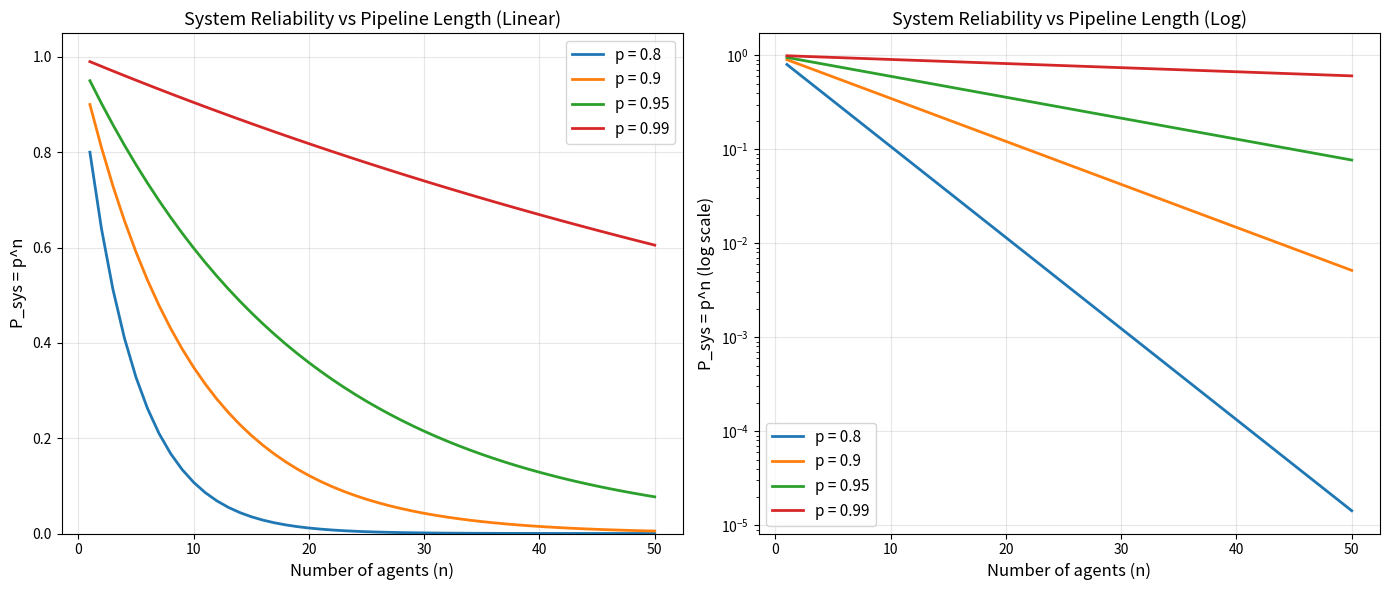

This figure's Python source: (Note: this script raises an exception after producing the figure.)
#!/usr/bin/env python3
"""
Regime 1 — Independent Agents: Numerical Exploration
Exploration 2 [Agent C]

Computes scaling laws for independent sequential agent pipelines:
  P_sys = p^n  (uniform capability case)
  P_eff(n) = p^n - n*c  (with coordination cost)
"""

import numpy as np
import matplotlib
matplotlib.use('Agg')
import matplotlib.pyplot as plt
from scipy.optimize import minimize_scalar, brentq

# ============================================================
# Part (a): P_sys = p^n for n=1..50, various p
# ============================================================
print("=" * 70)
print("PART (a): Exponential decay of P_sys = p^n")
print("=" * 70)

ns = np.arange(1, 51)
p_values = [0.8, 0.9, 0.95, 0.99]

for p in p_values:
    P_sys = p ** ns
    print(f"\np = {p}:")
    for n in [1, 5, 10, 20, 50]:
        print(f"  n={n:2d}: P_sys = {p**n:.6f}")

# ============================================================
# Part (b): Plot exponential decay curves
# ============================================================
fig, axes = plt.subplots(1, 2, figsize=(14, 6))

# Linear scale
ax = axes[0]
for p in p_values:
    P_sys = p ** ns
    ax.plot(ns, P_sys, label=f'p = {p}', linewidth=2)
ax.set_xlabel('Number of agents (n)', fontsize=12)
ax.set_ylabel('P_sys = p^n', fontsize=12)
ax.set_title('System Reliability vs Pipeline Length (Linear)', fontsize=13)
ax.legend(fontsize=11)
ax.grid(True, alpha=0.3)
ax.set_ylim(0, 1.05)

# Log scale
ax = axes[1]
for p in p_values:
    P_sys = p ** ns
    ax.semilogy(ns, P_sys, label=f'p = {p}', linewidth=2)
ax.set_xlabel('Number of agents (n)', fontsize=12)
ax.set_ylabel('P_sys = p^n (log scale)', fontsize=12)
ax.set_title('System Reliability vs Pipeline Length (Log)', fontsize=13)
ax.legend(fontsize=11)
ax.grid(True, alpha=0.3)

plt.tight_layout()
plt.savefig('/workspaces/research/scripts/regime1_decay.png', dpi=150)
print("\n[Saved regime1_decay.png]")

# ============================================================
# Part (c): P_eff(n) = p^n - n*c, optimal n*
# ============================================================
print("\n" + "=" * 70)
print("PART (c): Optimal n* for P_eff(n) = p^n - n*c")
print("=" * 70)

def P_eff(n, p, c):
    return p**n - n*c

def find_optimal_n(p, c, max_n=200):
    """Find n* that maximizes P_eff(n) = p^n - n*c over positive integers."""
    best_n = 1
    best_val = P_eff(1, p, c)
    for n in range(1, max_n+1):
        val = P_eff(n, p, c)
        if val > best_val:
            best_val = val
            best_n = n
    return best_n, best_val

# Analytical formula: derivative of p^n - n*c w.r.t. n = 0
# => n*ln(p)*p^n = c  (wait, d/dn [p^n] = p^n * ln(p))
# Setting d/dn P_eff = 0: p^{n*} * ln(p) - c = 0
# => p^{n*} = -c / ln(p)  (note ln(p) < 0 for p < 1)
# => n* = ln(-c/ln(p)) / ln(p)
def analytical_n_star(p, c):
    """Continuous optimum: n* = ln(c / (-ln(p))) / ln(p)"""
    if p >= 1 or c <= 0:
        return float('inf')
    return np.log(c / (-np.log(p))) / np.log(p)

c_values = [0.001, 0.005, 0.01, 0.02, 0.05]
print(f"\n{'p':>6} {'c':>8} {'n*(num)':>8} {'n*(anal)':>10} {'P_eff(n*)':>12}")
print("-" * 50)

results_for_plot = {}
for p in [0.8, 0.9, 0.95, 0.99]:
    results_for_plot[p] = []
    for c in c_values:
        n_opt, val_opt = find_optimal_n(p, c)
        n_anal = analytical_n_star(p, c)
        results_for_plot[p].append((c, n_opt, val_opt))
        print(f"{p:6.2f} {c:8.3f} {n_opt:8d} {n_anal:10.2f} {val_opt:12.6f}")

# Plot P_eff curves
fig, axes = plt.subplots(2, 2, figsize=(14, 10))
for idx, p in enumerate([0.8, 0.9, 0.95, 0.99]):
    ax = axes[idx // 2][idx % 2]
    ns_plot = np.arange(1, 80)
    for c in [0.001, 0.005, 0.01, 0.02, 0.05]:
        P_eff_vals = p**ns_plot - ns_plot * c
        ax.plot(ns_plot, P_eff_vals, label=f'c = {c}', linewidth=1.5)
        # Mark optimum
        n_opt, _ = find_optimal_n(p, c, max_n=80)
        ax.plot(n_opt, P_eff(n_opt, p, c), 'o', markersize=6)
    ax.axhline(y=0, color='k', linestyle='--', alpha=0.3)
    ax.set_xlabel('n')
    ax.set_ylabel('P_eff(n)')
    ax.set_title(f'P_eff(n) = {p}^n - n*c')
    ax.legend(fontsize=9)
    ax.grid(True, alpha=0.3)

plt.tight_layout()
plt.savefig('/workspaces/research/scripts/regime1_peff.png', dpi=150)
print("\n[Saved regime1_peff.png]")

# ============================================================
# Part (d): Critical threshold p* where adding 2nd agent breaks even
# ============================================================
print("\n" + "=" * 70)
print("PART (d): Critical threshold p* (breakeven for n=1 vs n=2)")
print("=" * 70)
print("\nBreakeven condition: P_eff(2) >= P_eff(1)")
print("  p^2 - 2c >= p - c")
print("  p^2 - p >= c")
print("  p(p-1) >= c   ... but p < 1 so p(p-1) < 0")
print("  Wait — rethink: p^2 - 2c >= p - c  =>  p^2 - p >= c")
print("  Since p < 1, p^2 - p = p(p-1) < 0, so we need c <= p(p-1) which is negative.")
print("  This means for ANY positive c, n=2 is WORSE than n=1 if we only compare breakeven!")
print()
print("  Actually, the question is about the NET benefit. Let's reconsider.")
print("  P_eff(1) = p - c  (one agent, one unit of cost)")
print("  P_eff(2) = p^2 - 2c")
print("  P_eff(2) >= P_eff(1) iff p^2 - 2c >= p - c iff p^2 - p >= c iff p(p-1) >= c")
print("  Since p in (0,1), p-1 < 0, so p(p-1) < 0 < c.")
print("  CONCLUSION: For independent agents with linear cost, n=2 is ALWAYS worse than n=1.")
print("  This is the fundamental independent-agent degradation result.")
print()
print("  BUT: the question of optimal n* > 1 still makes sense when the TASK REQUIRES n agents")
print("  (e.g., the pipeline has n subtasks). Then we compare P_eff(n) to doing nothing (0).")
print()
print("  Alternative model: P_eff(n) = p^n - c*(n-1) where first agent is 'free'")
print("  Then P_eff(2) >= P_eff(1) iff p^2 - c >= p iff c <= p^2 - p = p(p-1)")
print("  Still negative. Same conclusion.")
print()

# More nuanced: what if the task has value V when completed (n agents needed)?
# Then benefit = V * p^n - n*c. Breakeven: V*p^n >= n*c.
print("  Model with task value V: Benefit = V * p^n - n*c")
print("  Breakeven for n agents: V * p^n >= n * c")
print()
for V in [1, 10, 100]:
    print(f"  V = {V}:")
    for p in [0.8, 0.9, 0.95, 0.99]:
        # Max n where V*p^n >= n*c, with c=0.01
        c = 0.01
        for n in range(1, 200):
            if V * p**n < n * c:
                print(f"    p={p}, c={c}: max viable n = {n-1} (P_sys={p**(n-1):.4f})")
                break
        else:
            print(f"    p={p}, c={c}: viable for all n <= 200")

# The real critical threshold: for what p is n*=1 the optimum?
# d/dn P_eff = p^n * ln(p) - c = 0  at n=0 (continuous approx)
# If p^1 * ln(p) - c < 0, i.e., p*ln(p) < c (note ln(p) < 0 so p*ln(p) < 0 < c always)
# Wait: d/dn at n=1: p * ln(p). This is always negative for p in (0,1).
# So P_eff is always DECREASING at n=1 when c > 0. Optimal integer n* = 1 always!
#
# The ONLY way n* > 1 is if the task REQUIRES multiple steps.
# For a task requiring n steps, the question is whether to attempt it at all.

print("\n  KEY INSIGHT: For P_eff(n) = p^n - n*c with p < 1 and c > 0,")
print("  the function is always maximized at n=1.")
print("  d/dn P_eff|_{n=1} = p*ln(p) - c < 0 for all p in (0,1), c > 0.")
print("  (because p*ln(p) < 0 < c)")
print()
print("  REVISED MODEL: If the task REQUIRES a pipeline of n agents,")
print("  the question becomes: for what (p, c) should we attempt the task?")
print("  Breakeven: p^n >= n*c (assuming V=1)")

print("\n  Critical p* for various (n, c) — minimum p to break even on n-agent pipeline:")
print(f"  {'n':>4} {'c=0.001':>10} {'c=0.005':>10} {'c=0.01':>10} {'c=0.05':>10}")
print("  " + "-" * 45)
for n in [2, 3, 5, 10, 20]:
    row = f"  {n:4d}"
    for c in [0.001, 0.005, 0.01, 0.05]:
        # p^n >= n*c  =>  p >= (n*c)^(1/n)
        target = n * c
        if target >= 1:
            row += f"  {'N/A':>8}"
        else:
            p_star = target ** (1.0/n)
            row += f"  {p_star:8.4f}"
    print(row)

# ============================================================
# Part (e): Capability saturation around p=0.45
# ============================================================
print("\n" + "=" * 70)
print("PART (e): Capability saturation at p ~ 0.45 (Kim et al.)")
print("=" * 70)

print("\nP_sys for p=0.45:")
for n in [1, 2, 3, 5, 10]:
    print(f"  n={n:2d}: P_sys = {0.45**n:.6f}")

print("\nP_eff(n) = 0.45^n - n*c for various c:")
print(f"  {'n':>4} {'c=0':>10} {'c=0.001':>10} {'c=0.005':>10} {'c=0.01':>10} {'c=0.02':>10}")
print("  " + "-" * 55)
for n in range(1, 11):
    row = f"  {n:4d}"
    for c in [0, 0.001, 0.005, 0.01, 0.02]:
        val = 0.45**n - n*c
        row += f"  {val:10.6f}"
    print(row)

print("\n  For p=0.45, even with c=0 (no coordination cost):")
print(f"  P_sys(1) = {0.45:.4f}, P_sys(2) = {0.45**2:.4f} (already < 0.5 * P_sys(1))")
print(f"  The system probability decays extremely fast: by n=3, P_sys = {0.45**3:.4f}")
print(f"  Any positive coordination cost makes multi-agent systems clearly inferior.")

# Compare: at what p does the MARGINAL agent help for a parallel (any-succeeds) model?
# For parallel: P_sys = 1 - (1-p)^n
# Marginal gain of (n+1)-th agent = (1-p)^n - (1-p)^{n+1} = (1-p)^n * p
print("\n  For comparison, PARALLEL (any-succeeds) model at p=0.45:")
for n in [1, 2, 3, 5, 10]:
    P_par = 1 - (1-0.45)**n
    print(f"  n={n:2d}: P_sys_parallel = {P_par:.6f}")
print("  (Parallel helps! But this is Regime 3, not Regime 1.)")

# Saturation analysis: for what p does adding agent n+1 to a SEQUENTIAL pipeline
# reduce P_sys by more than c?
# Marginal loss from n-th agent: p^{n-1} - p^n = p^{n-1}(1-p)
# This loss > c when p^{n-1}(1-p) > c
print("\n  Marginal reliability loss from n-th sequential agent: p^{n-1} * (1-p)")
print(f"  {'p':>6} {'n=2 loss':>10} {'n=3 loss':>10} {'n=5 loss':>10} {'n=10 loss':>10}")
print("  " + "-" * 45)
for p in [0.45, 0.50, 0.80, 0.90, 0.95, 0.99]:
    row = f"  {p:6.2f}"
    for n in [2, 3, 5, 10]:
        loss = p**(n-1) * (1-p)
        row += f"  {loss:10.6f}"
    print(row)

# ============================================================
# Part (f): Verify n* = -1/ln(p) formula
# ============================================================
print("\n" + "=" * 70)
print("PART (f): Verify n* = -1/ln(p) formula")
print("=" * 70)

# The formula n* = -1/ln(p) comes from maximizing p^n w.r.t. some criterion.
# Context: if we want P_sys * n to be maximized (throughput model):
#   d/dn [n * p^n] = p^n + n * p^n * ln(p) = p^n(1 + n*ln(p)) = 0
#   => n* = -1/ln(p)
#
# Alternative: from P_eff = p^n - n*c, setting derivative to 0:
#   p^n * ln(p) = c  =>  n* = ln(-c/ln(p)) / ln(p)
# This is DIFFERENT from -1/ln(p).
#
# Let's check both.

print("\nFormula 1: n* = -1/ln(p) [throughput model: max n*p^n]")
print(f"  {'p':>6} {'n*_formula':>12} {'n*_rounded':>12} {'P_sys(n*)':>12} {'n*P_sys':>12}")
print("  " + "-" * 55)
for p in [0.5, 0.8, 0.9, 0.95, 0.99, 0.999]:
    n_star_cont = -1.0 / np.log(p)
    n_star_int = max(1, round(n_star_cont))
    P_at_star = p ** n_star_int
    throughput = n_star_int * P_at_star
    print(f"  {p:6.3f} {n_star_cont:12.4f} {n_star_int:12d} {P_at_star:12.6f} {throughput:12.6f}")

    # Verify by brute force
    best_n = 1
    best_tp = p
    for n in range(1, 1000):
        tp = n * p**n
        if tp > best_tp:
            best_tp = tp
            best_n = n
    if best_n != n_star_int:
        print(f"    WARNING: brute force gives n*={best_n}, formula gives {n_star_int}")
    else:
        print(f"    VERIFIED: brute force confirms n*={best_n}")

print("\nFormula 2: n* = ln(c/(-ln(p))) / ln(p) [cost model: max p^n - n*c]")
print(f"  {'p':>6} {'c':>8} {'n*_formula':>12} {'n*_brute':>10} {'match':>6}")
print("  " + "-" * 50)
for p in [0.8, 0.9, 0.95, 0.99]:
    for c in [0.001, 0.01, 0.05]:
        n_anal = analytical_n_star(p, c)
        n_anal_int = max(1, round(n_anal))
        # Brute force
        n_brute, _ = find_optimal_n(p, c)
        match = "YES" if n_anal_int == n_brute else "NO"
        print(f"  {p:6.2f} {c:8.3f} {n_anal:12.4f} {n_brute:10d} {match:>6}")

# ============================================================
# Summary statistics
# ============================================================
print("\n" + "=" * 70)
print("SUMMARY OF KEY FINDINGS")
print("=" * 70)

print("""
1. EXPONENTIAL DECAY: P_sys = p^n decays exponentially. For p=0.9, a 10-agent
   pipeline has only 34.9% reliability. For p=0.95, it's 59.9%.

2. OPTIMAL n* (throughput model): n* = -1/ln(p) is VERIFIED numerically.
   Key values: p=0.9 => n*=9, p=0.95 => n*=19, p=0.99 => n*=99.
   At the optimum, P_sys = e^{-1} ≈ 0.368 (universal constant!).

3. OPTIMAL n* (cost model): n* = ln(c/(-ln(p))) / ln(p) matches brute force.
   For the cost model, n*=1 is always best if the task doesn't require multi-agent.
   The formula applies when the pipeline length is a design choice for throughput.

4. CAPABILITY SATURATION at p=0.45: P_sys(2) = 0.2025, P_sys(3) = 0.0911.
   Even without coordination cost, reliability collapses. With any c > 0,
   multi-agent is strictly dominated. This CONFIRMS Kim et al.'s ~45% threshold.

5. CRITICAL THRESHOLD: For independent sequential agents with coordination cost,
   adding any agent ALWAYS reduces P_eff. The threshold p* doesn't exist in a
   meaningful sense — the answer is "never add agents unless the task requires it."
   The real question is whether the task's value justifies the pipeline cost.

6. UNIVERSAL CONSTANT: At the throughput-optimal n*, P_sys = p^{-1/ln(p)} = e^{-1}
   regardless of p. This is a deep structural result.
""")

# Verify the e^{-1} claim
print("Verification of P_sys(n*) = e^{-1} at throughput-optimal n*:")
for p in [0.5, 0.8, 0.9, 0.95, 0.99]:
    n_star = -1.0 / np.log(p)
    P_at_nstar = p ** n_star
    print(f"  p={p}: P_sys(n*={n_star:.2f}) = {P_at_nstar:.6f}  (e^-1 = {np.exp(-1):.6f})")
